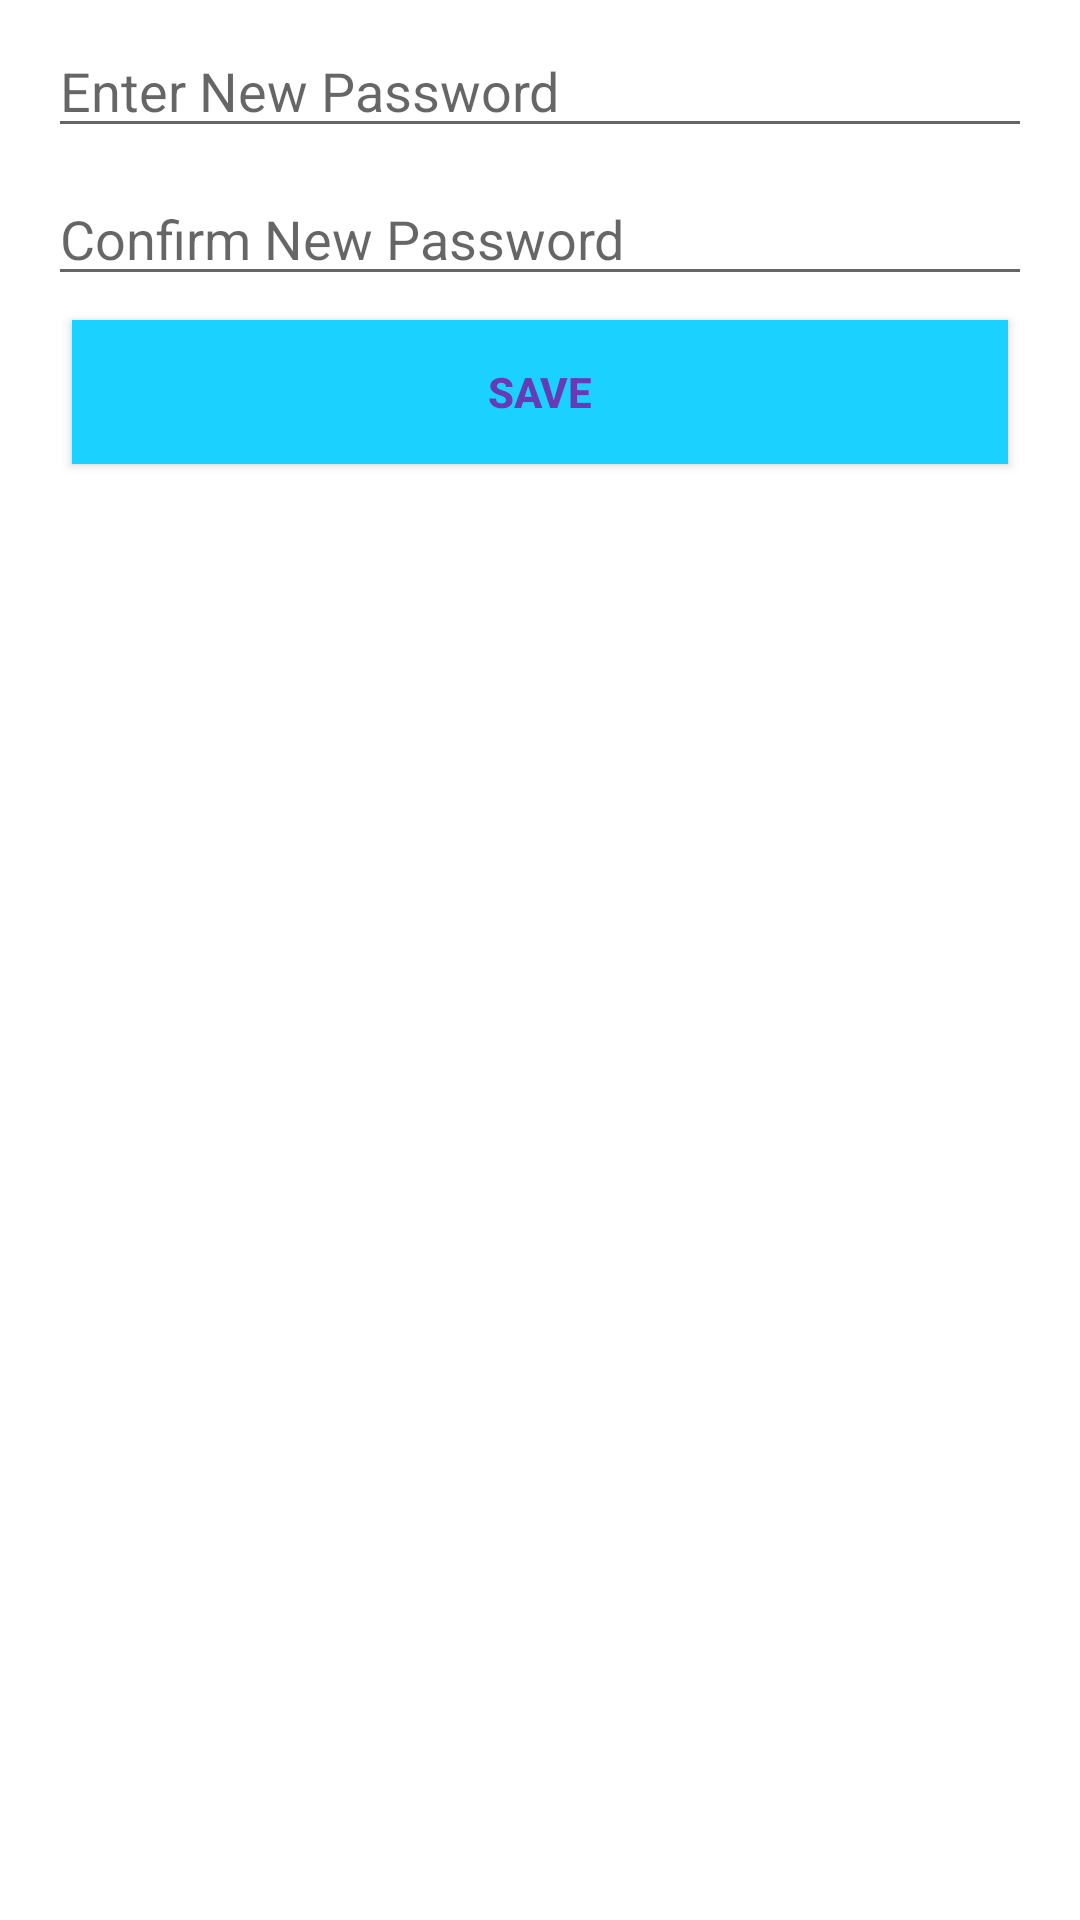

The Android layout XML behind this screen, and the referenced resources:
<!-- AndroidManifest.xml: application theme Theme.Authscan -->
<!-- res/layout/activity_reset_password.xml -->
<?xml version="1.0" encoding="utf-8"?>
<androidx.constraintlayout.widget.ConstraintLayout xmlns:android="http://schemas.android.com/apk/res/android"
    xmlns:app="http://schemas.android.com/apk/res-auto"
    xmlns:tools="http://schemas.android.com/tools"
    android:layout_width="match_parent"
    android:layout_height="match_parent"
    tools:context=".ResetPassword">

    <EditText
        android:id="@+id/newUserPassword"
        android:layout_width="0dp"
        android:layout_height="wrap_content"
        android:layout_marginStart="16dp"
        android:layout_marginTop="8dp"
        android:layout_marginEnd="16dp"
        android:ems="10"
        android:hint="Enter New Password"
        android:inputType="textPassword"
        app:layout_constraintEnd_toEndOf="parent"
        app:layout_constraintHorizontal_bias="0.0"
        app:layout_constraintStart_toStartOf="parent"
        app:layout_constraintTop_toTopOf="parent" />

    <EditText
        android:id="@+id/newConfirmPass"
        android:layout_width="0dp"
        android:layout_height="wrap_content"
        android:layout_marginStart="16dp"
        android:layout_marginTop="8dp"
        android:layout_marginEnd="16dp"
        android:ems="10"
        android:hint="Confirm New Password"
        android:inputType="textPassword"
        app:layout_constraintEnd_toEndOf="parent"
        app:layout_constraintStart_toStartOf="parent"
        app:layout_constraintTop_toBottomOf="@+id/newUserPassword" />

    <Button
        android:id="@+id/resetPasswordBtn"
        android:layout_width="0dp"
        android:layout_height="wrap_content"
        android:layout_marginStart="24dp"
        android:layout_marginTop="8dp"
        android:layout_marginEnd="24dp"
        android:text="Save"
        app:layout_constraintEnd_toEndOf="parent"
        app:layout_constraintStart_toStartOf="parent"
        app:layout_constraintTop_toBottomOf="@+id/newConfirmPass"
        android:background="@color/eteal"
        android:textColor="#673AB7"
        android:textStyle="bold"/>
</androidx.constraintlayout.widget.ConstraintLayout>
<!-- resources referenced by this layout -->
<resources>
  <color name="eteal">#1ad1ff</color>
  <style name="Theme.Authscan" parent="Theme.MaterialComponents.DayNight.DarkActionBar">
          
          <item name="colorPrimary">@color/purple_500</item>
          <item name="colorPrimaryVariant">@color/purple_700</item>
          <item name="colorOnPrimary">@color/white</item>
          
          <item name="colorSecondary">@color/teal_200</item>
          <item name="colorSecondaryVariant">@color/teal_700</item>
          <item name="colorOnSecondary">@color/black</item>
          
          <item name="android:statusBarColor" tools:targetApi="2">?attr/colorPrimaryVariant</item>
          
      </style>
  <color name="purple_500">#FF6200EE</color>
  <color name="purple_700">#FF3700B3</color>
  <color name="white">#FFFFFFFF</color>
  <color name="teal_200">#FF03DAC5</color>
  <color name="teal_700">#FF018786</color>
  <color name="black">#FF000000</color>
</resources>
